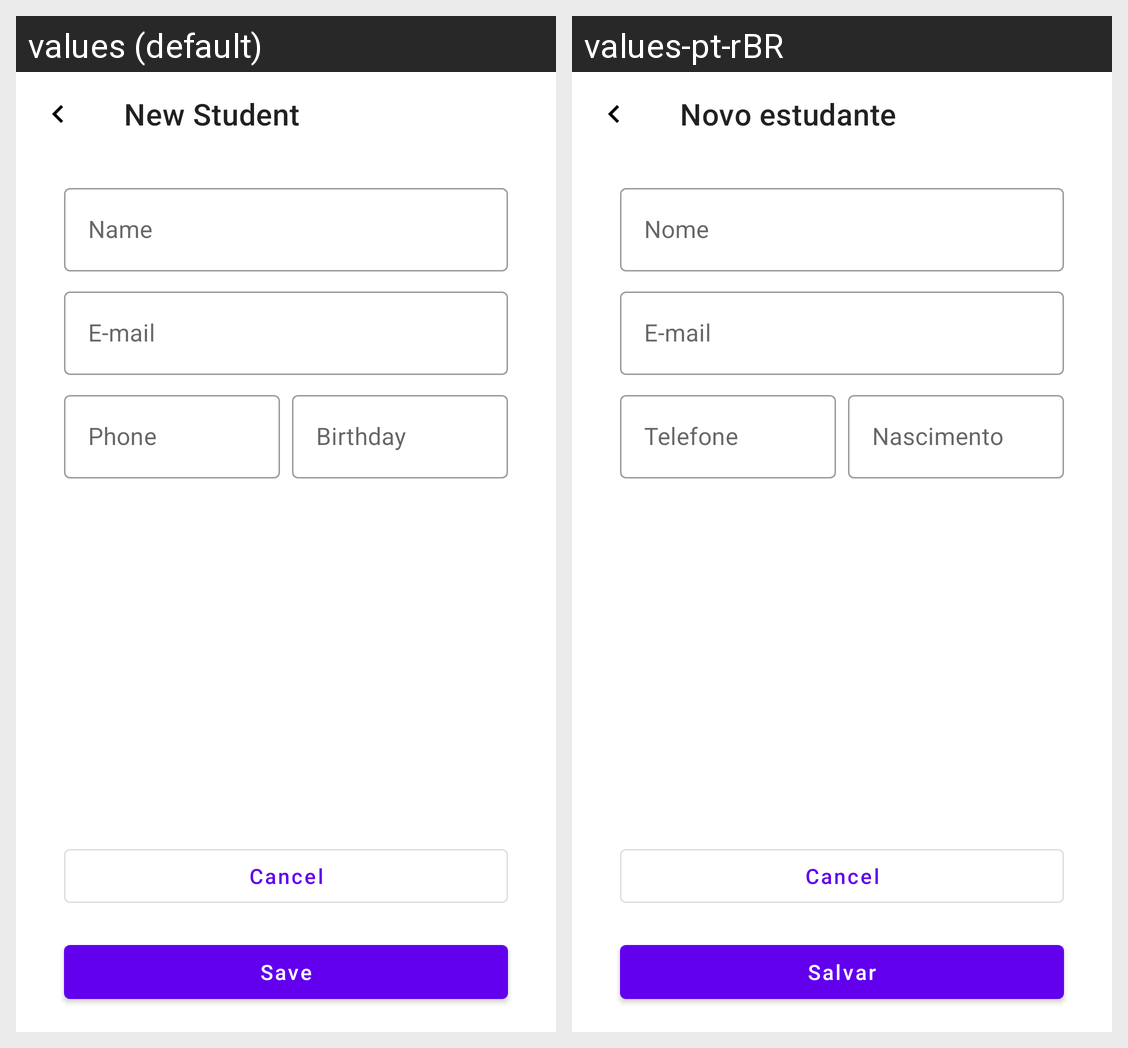

This grid shows one Android layout under two languages. Give, for every string resource on the screen, its name, the default text and each shown locale's text.
Android screen res/layout/fragment_save_student.xml rendered under 2 locales, left to right: values (default), values-pt-rBR. Device: Nexus 5 (rendered at 1080×1920; each locale shown at half size, 540×960, under a caption strip naming it); theme Theme.StudentAgenda.
Strings drawn on this screen, with the default value and each locale's value (text and hints the layout hard-codes, and strings that could not be matched under every locale, appear in the picture but are not listed):

title_save_student
  values: New Student
  values-pt-rBR: Novo estudante

til_name
  values: Name
  values-pt-rBR: Nome

til_email
  values: E-mail
  values-pt-rBR: E-mail

til_phone
  values: Phone
  values-pt-rBR: Telefone

til_birthday
  values: Birthday
  values-pt-rBR: Nascimento

b_save_student
  values: Save
  values-pt-rBR: Salvar
